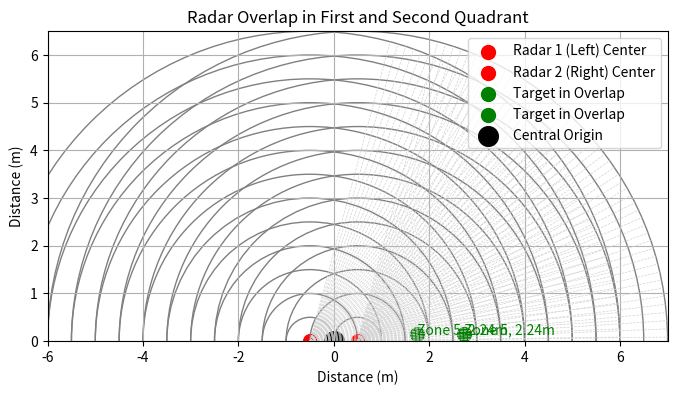

Here is the Python script that generated this plot:
import numpy as np
import matplotlib.pyplot as plt
import random

# 设置雷达的参数
distance_between_centers = 5  # 雷达图圆心距离原点的距离，单位为cm
max_distance = 6.5  # 最大探测距离，单位为m
distance_step = 0.5  # 每个距离门的大小，单位为m
num_zones = int(max_distance / distance_step)  # 区间数
angle_range = 75  # 雷达扫描角度，±75度


# 随机生成目标点，确保目标位于重叠范围
def generate_random_target_in_overlap():
    # 目标必须位于重叠区域
    # 距离：随机生成1到最大探测距离
    distance = random.uniform(1, max_distance)
    # 角度：必须在两个雷达的交合部分，也就是雷达1和雷达2探测的±75度重叠部分
    angle = random.uniform(-angle_range, angle_range)  # 保持目标在雷达探测角度范围内
    # 区间：根据距离计算在哪个区间
    zone = int(distance / distance_step) + 1
    return distance, angle, zone


# 绘制雷达图，只保留一二象限
def plot_radar(ax, center_x, title):
    ax.set_aspect('equal')
    ax.set_xlim(-max_distance + center_x, max_distance + center_x)
    ax.set_ylim(0, max_distance)

    # 画雷达的扫描线和圆圈
    for r in np.arange(0, max_distance + distance_step, distance_step):
        circle = plt.Circle((center_x, 0), r, color='gray', fill=False)
        ax.add_artist(circle)

    # 画出雷达的扫描角度区域（±75度）
    angles = np.linspace(-angle_range, angle_range, 100)
    for angle in angles:
        radian = np.deg2rad(angle)
        x = center_x + max_distance * np.cos(radian)
        y = max_distance * np.sin(radian)
        if y >= 0:  # 只保留一二象限部分
            ax.plot([center_x, x], [0, y], color='lightgray', linestyle='--', lw=0.5)

    # 绘制雷达中心
    ax.scatter(center_x, 0, color='red', s=100, label=f'{title} Center')


# 绘制目标点
def plot_target(ax, center_x, distance, angle_deg, zone, target_label, color='blue'):
    angle_rad = np.deg2rad(angle_deg)
    x = center_x + distance * np.cos(angle_rad)
    y = distance * np.sin(angle_rad)
    ax.scatter(x, y, color=color, s=100, label=f'{target_label}')
    ax.text(x, y, f'Zone {zone}, {distance:.2f}m', color=color)


# 创建图像
fig, ax = plt.subplots(figsize=(8, 8))

# 雷达1（位于原点左侧5cm）
center_x1 = -distance_between_centers / 10.0  # 将cm转换为m
plot_radar(ax, center_x1, "Radar 1 (Left)")

# 雷达2（位于原点右侧5cm）
center_x2 = distance_between_centers / 10.0  # 将cm转换为m
plot_radar(ax, center_x2, "Radar 2 (Right)")

# 生成两个目标点，确保位于雷达的交合区域
target_distance, target_angle, target_zone = generate_random_target_in_overlap()

# 绘制目标点，位于重叠区域
plot_target(ax, center_x1, target_distance, target_angle, target_zone, "Target in Overlap", color='green')
plot_target(ax, center_x2, target_distance, target_angle, target_zone, "Target in Overlap", color='green')

# 添加原点
ax.scatter(0, 0, color='black', s=200, label='Central Origin')

# 添加图例
ax.legend(loc='upper right')

# 显示图像
plt.title("Radar Overlap in First and Second Quadrant")
plt.xlabel("Distance (m)")
plt.ylabel("Distance (m)")
plt.grid(True)
plt.show()
